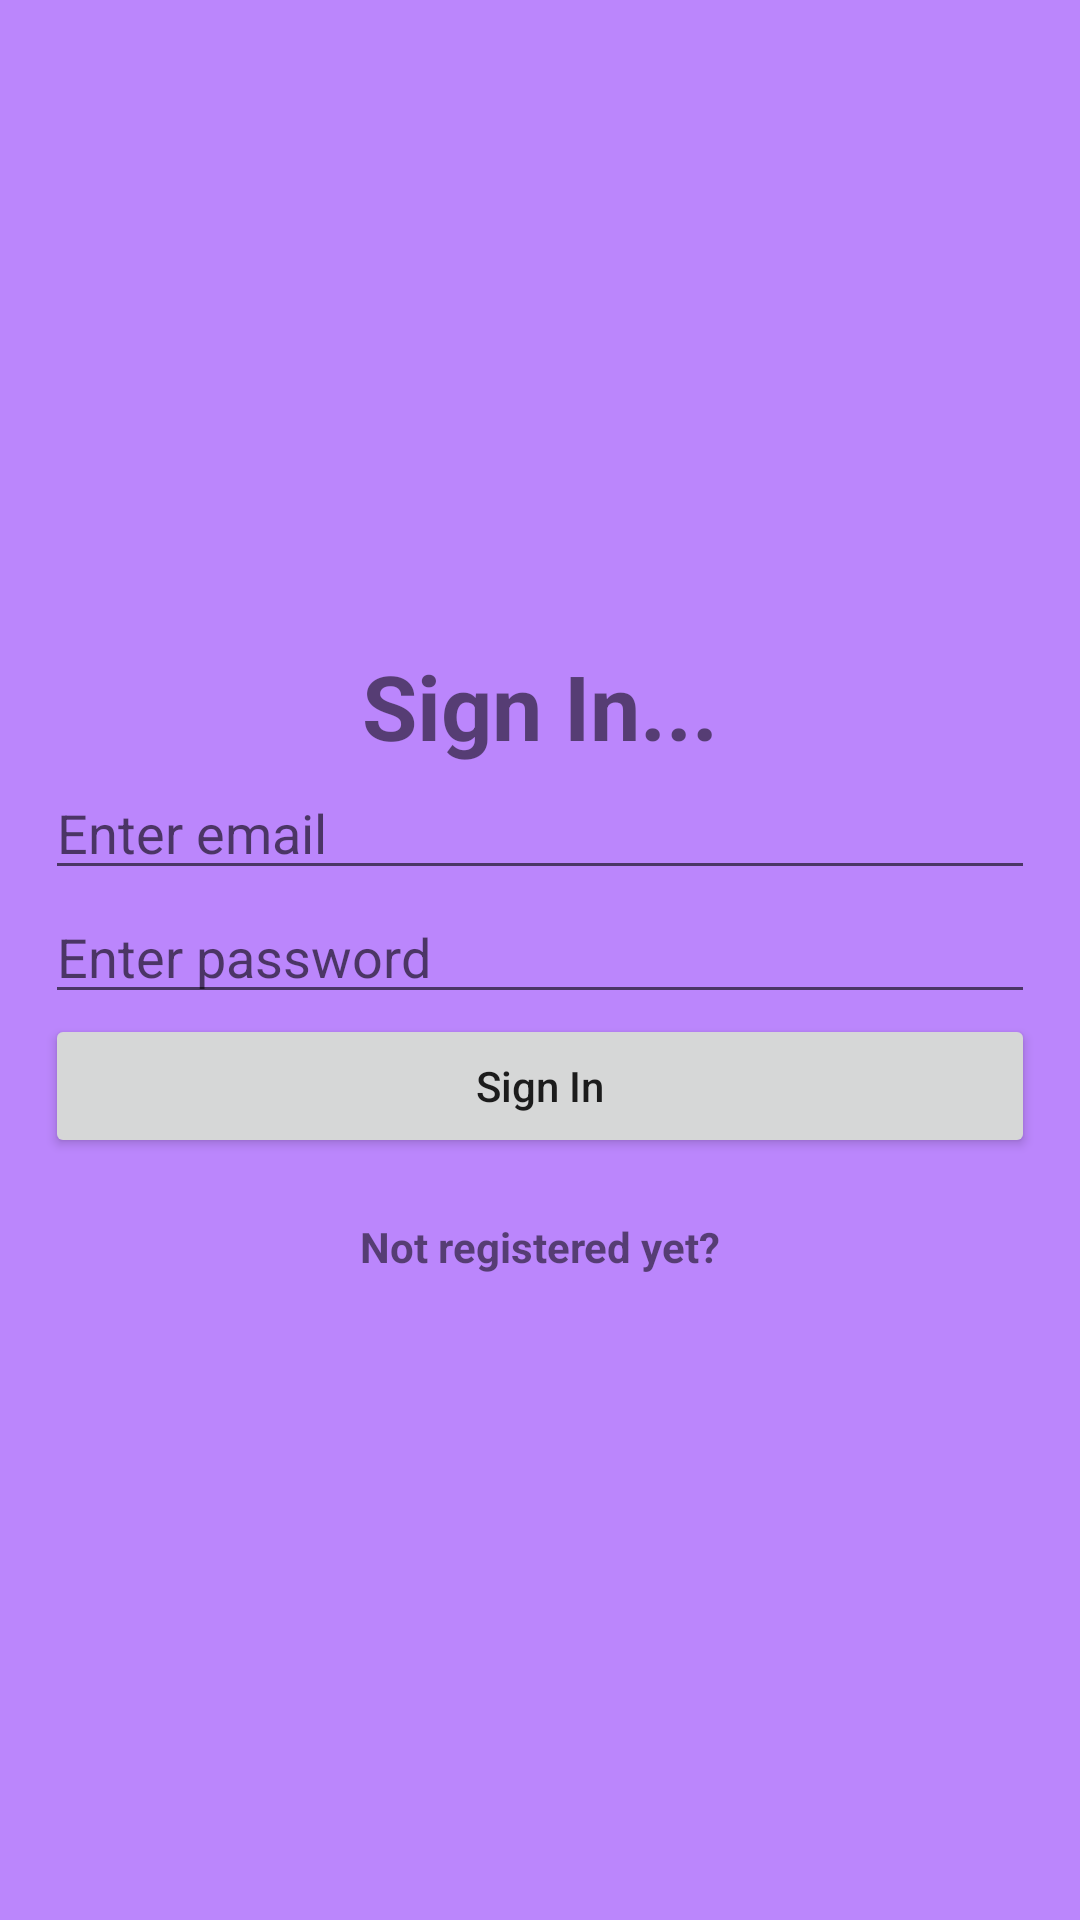

Write the Android layout XML for this screen, with the resource values it uses.
<!-- AndroidManifest.xml: application theme Theme.QuickQuiz -->
<!-- res/layout/fragment_sign_in.xml -->
<?xml version="1.0" encoding="utf-8"?>
<androidx.constraintlayout.widget.ConstraintLayout xmlns:android="http://schemas.android.com/apk/res/android"
    xmlns:tools="http://schemas.android.com/tools"
    android:layout_width="match_parent"
    android:layout_height="match_parent"
    android:background="@color/purple_200"
    tools:context=".view.ui.fragment.SignInFragment">

    
    <LinearLayout
        android:layout_marginLeft="15dp"
        android:layout_marginRight="15dp"
        android:orientation="vertical"
        android:gravity="center"
        android:layout_width="match_parent"
        android:layout_height="match_parent">
        <TextView
            android:textStyle="bold"
            android:textSize="30dp"
            android:layout_width="wrap_content"
            android:layout_height="wrap_content"
            android:text="Sign In..." />
        <EditText
            android:id="@+id/editText_email"
            android:hint="Enter email"
            android:layout_width="match_parent"
            android:layout_height="wrap_content"/>
        <EditText
            android:id="@+id/editText_password"
            android:hint="Enter password"
            android:layout_width="match_parent"
            android:layout_height="wrap_content"/>
        <Button
            android:id="@+id/button_signIn"
            android:textAllCaps="false"
            android:text="Sign In"
            android:layout_width="match_parent"
            android:layout_height="wrap_content"/>

        <TextView
            android:id="@+id/textView_goToSignUp"
            android:layout_marginTop="20dp"
            android:textStyle="bold"
            android:layout_width="wrap_content"
            android:layout_height="wrap_content"
            android:text="Not registered yet?" />
    </LinearLayout>

</androidx.constraintlayout.widget.ConstraintLayout>
<!-- resources referenced by this layout -->
<resources>
  <color name="purple_200">#FFBB86FC</color>
  <style name="Theme.QuickQuiz" parent="Theme.MaterialComponents.DayNight.NoActionBar">
          
          <item name="colorPrimary">@color/purple_500</item>
          <item name="colorPrimaryVariant">@color/purple_700</item>
          <item name="colorOnPrimary">@color/white</item>
          
          <item name="colorSecondary">@color/teal_200</item>
          <item name="colorSecondaryVariant">@color/teal_700</item>
          <item name="colorOnSecondary">@color/black</item>
          
          <item name="android:statusBarColor">?attr/colorPrimaryVariant</item>
          
      </style>
  <color name="purple_500">#FF6200EE</color>
  <color name="purple_700">#FF3700B3</color>
  <color name="white">#FFFFFFFF</color>
  <color name="teal_200">#FF03DAC5</color>
  <color name="teal_700">#FF018786</color>
  <color name="black">#FF000000</color>
</resources>
